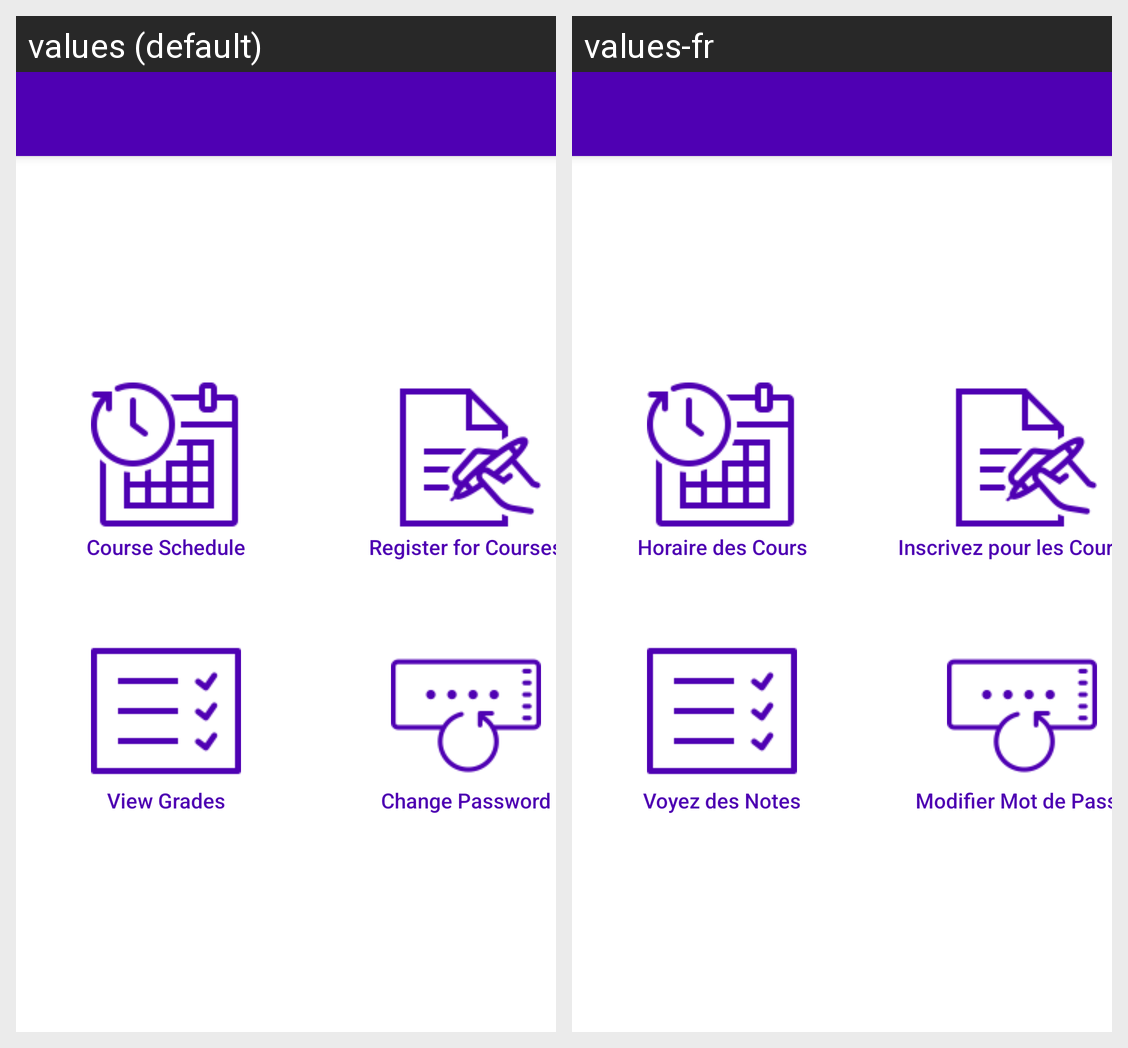

The same Android screen rendered under two of its app's locales, left to right. List the strings drawn on it with the default value and each locale's translation.
Android screen res/layout/activity_student_home.xml rendered under 2 locales, left to right: values (default), values-fr. Device: Nexus 5 (rendered at 1080×1920; each locale shown at half size, 540×960, under a caption strip naming it); theme Theme.Project.NoActionBar.
Strings drawn on this screen, with the default value and each locale's value (text and hints the layout hard-codes, and strings that could not be matched under every locale, appear in the picture but are not listed):

schedule
  values: Course Schedule
  values-fr: Horaire des Cours

registration
  values: Register for Courses
  values-fr: Inscrivez pour les Courses

grades
  values: View Grades
  values-fr: Voyez des Notes

changepw
  values: Change Password
  values-fr: Modifier Mot de Passe
